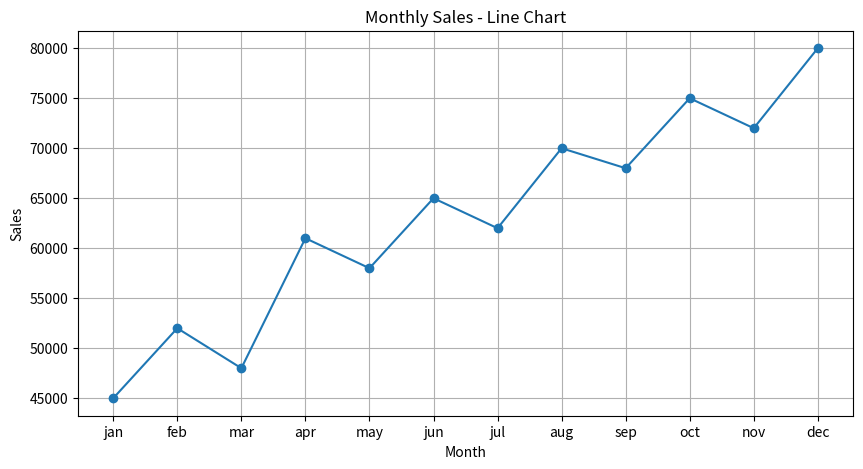
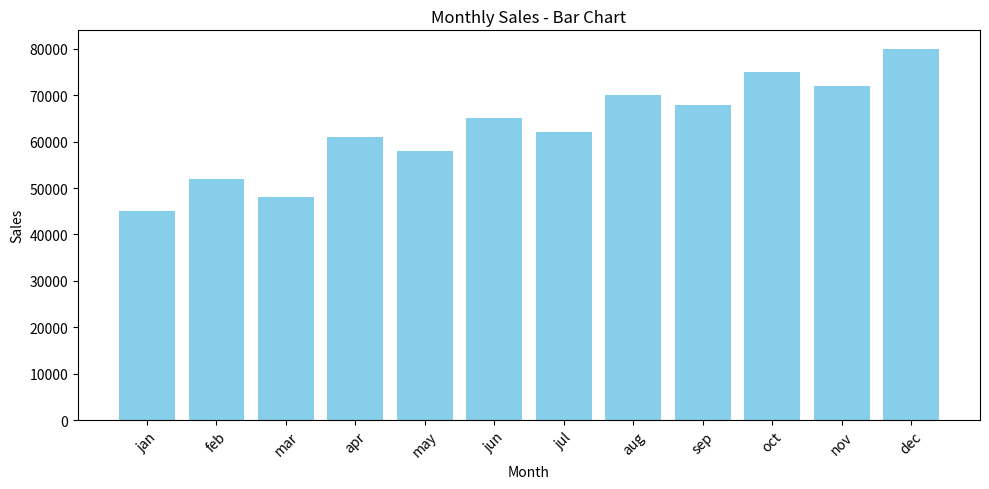

Here is the Python script that generated these plots, in order:
import matplotlib.pyplot as plt

months = ['jan', 'feb', 'mar', 'apr', 'may', 'jun',
          'jul', 'aug', 'sep', 'oct', 'nov', 'dec']

sales = [45000, 52000, 48000, 61000, 58000, 65000,
         62000, 70000, 68000, 75000, 72000, 80000]

max_sales = max(sales)
min_sales = min(sales)

max_month = months[sales.index(max_sales)]
min_month = months[sales.index(min_sales)]

print("Highest Sales:", max_month, max_sales)
print("Lowest Sales:", min_month, min_sales)

# Line chart
plt.figure(figsize=(10, 5))
plt.plot(months, sales, marker='o')
plt.title("Monthly Sales - Line Chart")
plt.xlabel("Month")
plt.ylabel("Sales")
plt.grid(True)
plt.show()

# Bar chart
plt.figure(figsize=(10, 5))
plt.bar(months, sales, color='skyblue')
plt.title("Monthly Sales - Bar Chart")
plt.xlabel("Month")
plt.ylabel("Sales")
plt.xticks(rotation=45)
plt.tight_layout()
plt.show()
